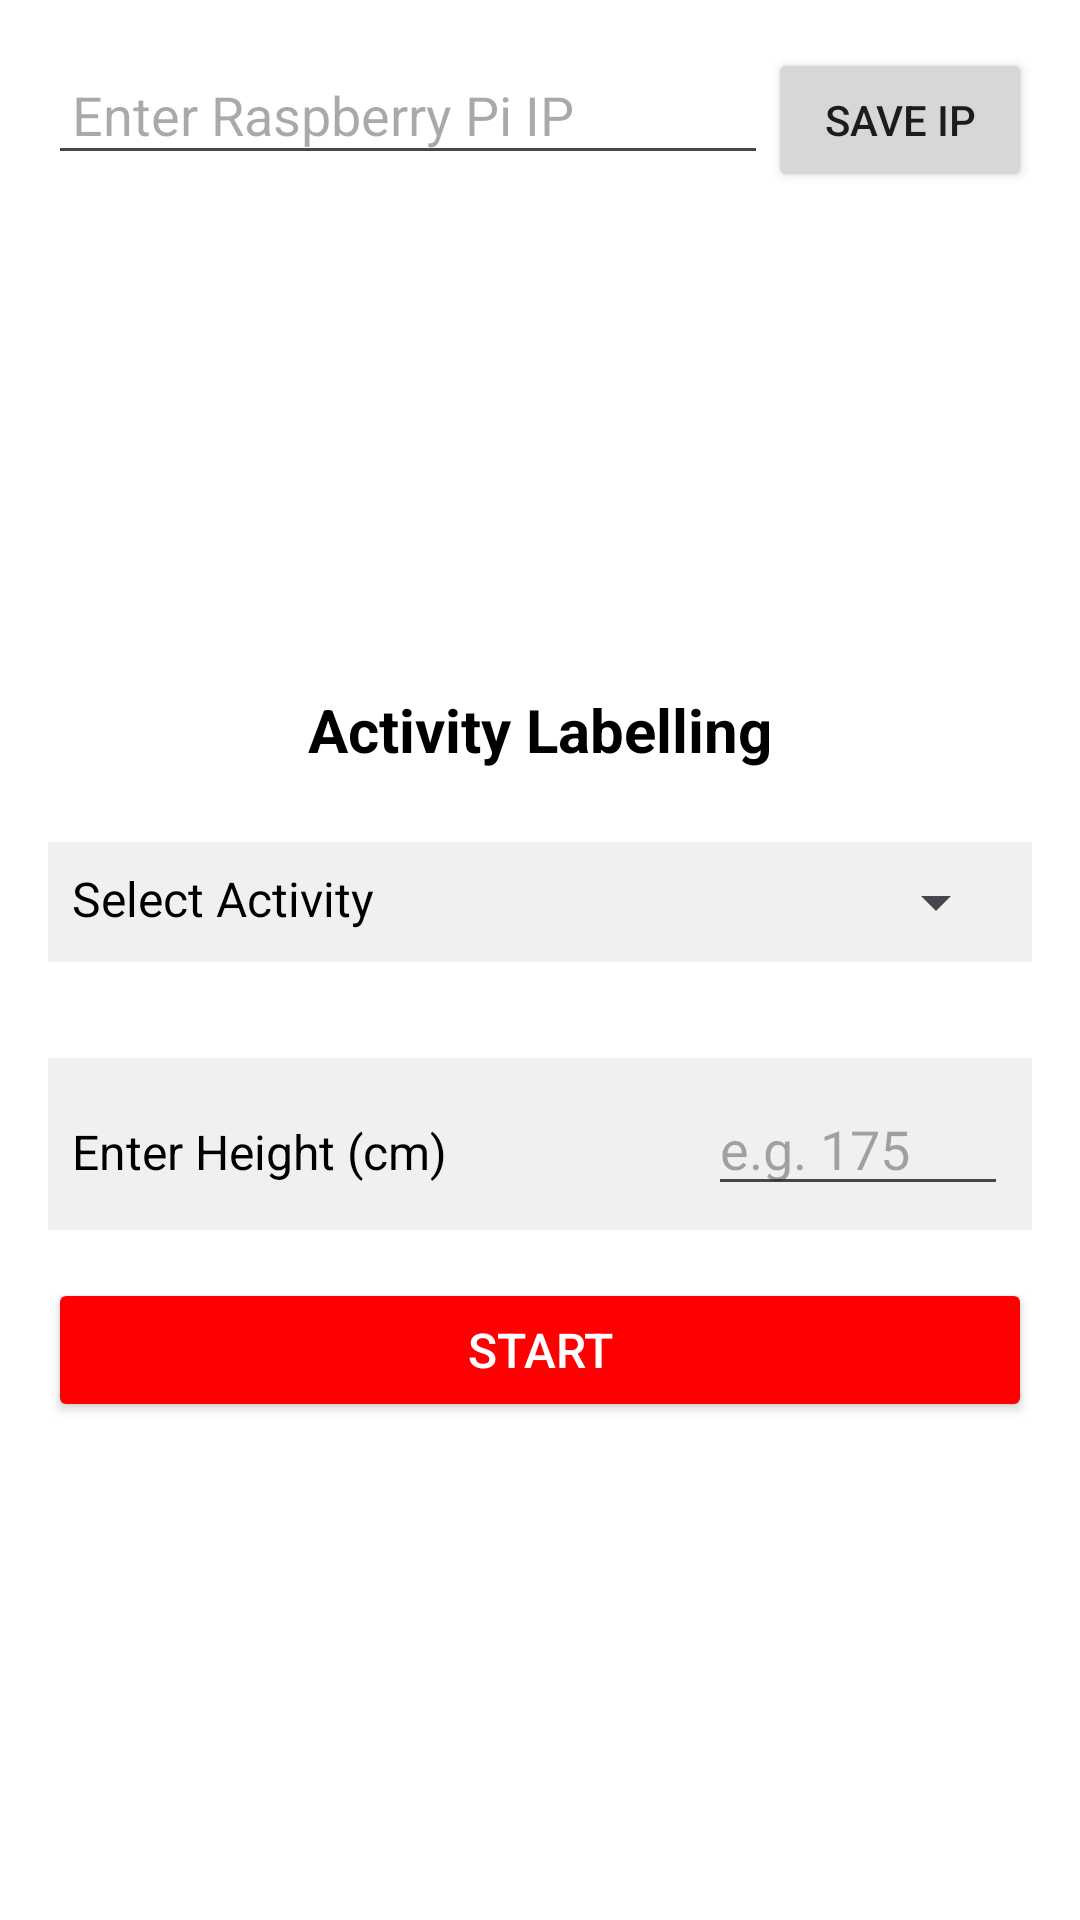

This screen was rendered from an Android layout file. Write that file and the resources it references.
<!-- AndroidManifest.xml: application theme Theme.HarProjecApp -->
<!-- res/layout/fragment_home.xml -->
<?xml version="1.0" encoding="utf-8"?>
<LinearLayout
    xmlns:android="http://schemas.android.com/apk/res/android"
    android:layout_width="match_parent"
    android:layout_height="match_parent"
    android:orientation="vertical"
    android:padding="16dp"
    android:background="#FFFFFF">

    
    <LinearLayout
        android:layout_width="match_parent"
        android:layout_height="wrap_content"
        android:orientation="horizontal"
        android:layout_gravity="top"
        android:layout_marginBottom="16dp">

        <EditText
            android:id="@+id/ipAddressInput"
            android:layout_width="0dp"
            android:layout_height="wrap_content"
            android:layout_weight="1"
            android:hint="Enter Raspberry Pi IP"
            android:inputType="textUri"
            android:padding="8dp" />

        <Button
            android:id="@+id/saveIpButton"
            android:layout_width="wrap_content"
            android:layout_height="wrap_content"
            android:text="Save IP" />
    </LinearLayout>

    <LinearLayout
        android:layout_width="match_parent"
        android:layout_height="0dp"
        android:layout_weight="1"
        android:orientation="vertical"
        android:gravity="center_horizontal|center_vertical">

        
        <TextView
            android:id="@+id/titleText"
            android:layout_width="wrap_content"
            android:layout_height="wrap_content"
            android:layout_marginBottom="24dp"
            android:gravity="center"
            android:text="Activity Labelling"
            android:textColor="#000000"
            android:textSize="20sp"
            android:textStyle="bold" />

        
        <LinearLayout
            android:layout_width="match_parent"
            android:layout_height="wrap_content"
            android:layout_marginBottom="32dp"
            android:orientation="horizontal"
            android:padding="8dp"
            android:background="#F0F0F0">

            <TextView
                android:layout_width="0dp"
                android:layout_height="wrap_content"
                android:layout_weight="1"
                android:text="Select Activity"
                android:textSize="16sp"
                android:textColor="#000000" />

            <Spinner
                android:id="@+id/activitySpinner"
                android:layout_width="wrap_content"
                android:layout_height="wrap_content"
                android:spinnerMode="dropdown" />
        </LinearLayout>

        
        <LinearLayout
            android:layout_width="match_parent"
            android:layout_height="wrap_content"
            android:layout_marginBottom="16dp"
            android:orientation="horizontal"
            android:padding="8dp"
            android:background="#F0F0F0">

            <TextView
                android:layout_width="0dp"
                android:layout_height="wrap_content"
                android:layout_weight="1"
                android:text="Enter Height (cm)"
                android:textSize="16sp"
                android:textColor="#000000" />

            <EditText
                android:id="@+id/heightInput"
                android:layout_width="100dp"
                android:layout_height="wrap_content"
                android:inputType="number"
                android:hint="e.g. 175" />
        </LinearLayout>

        
        <TextView
            android:id="@+id/progressLabel"
            android:layout_width="wrap_content"
            android:layout_height="wrap_content"
            android:layout_marginBottom="24dp"
            android:gravity="center"
            android:text="Labeling In Progress"
            android:textColor="#FFFFFF"
            android:background="#87CEEB"
            android:padding="32dp"
            android:textSize="16sp"
            android:visibility="gone" />

        
        <Button
            android:id="@+id/startStopButton"
            android:layout_width="match_parent"
            android:layout_height="wrap_content"
            android:backgroundTint="#FF0000"
            android:text="Start"
            android:textColor="#FFFFFF"
            android:textSize="16sp" />
    </LinearLayout>

</LinearLayout>
<!-- resources referenced by this layout -->
<resources>
  <style name="Theme.HarProjecApp" parent="Base.Theme.HarProjecApp" />
  <style name="Base.Theme.HarProjecApp" parent="Theme.Material3.DayNight.NoActionBar">
          
          
      </style>
</resources>
